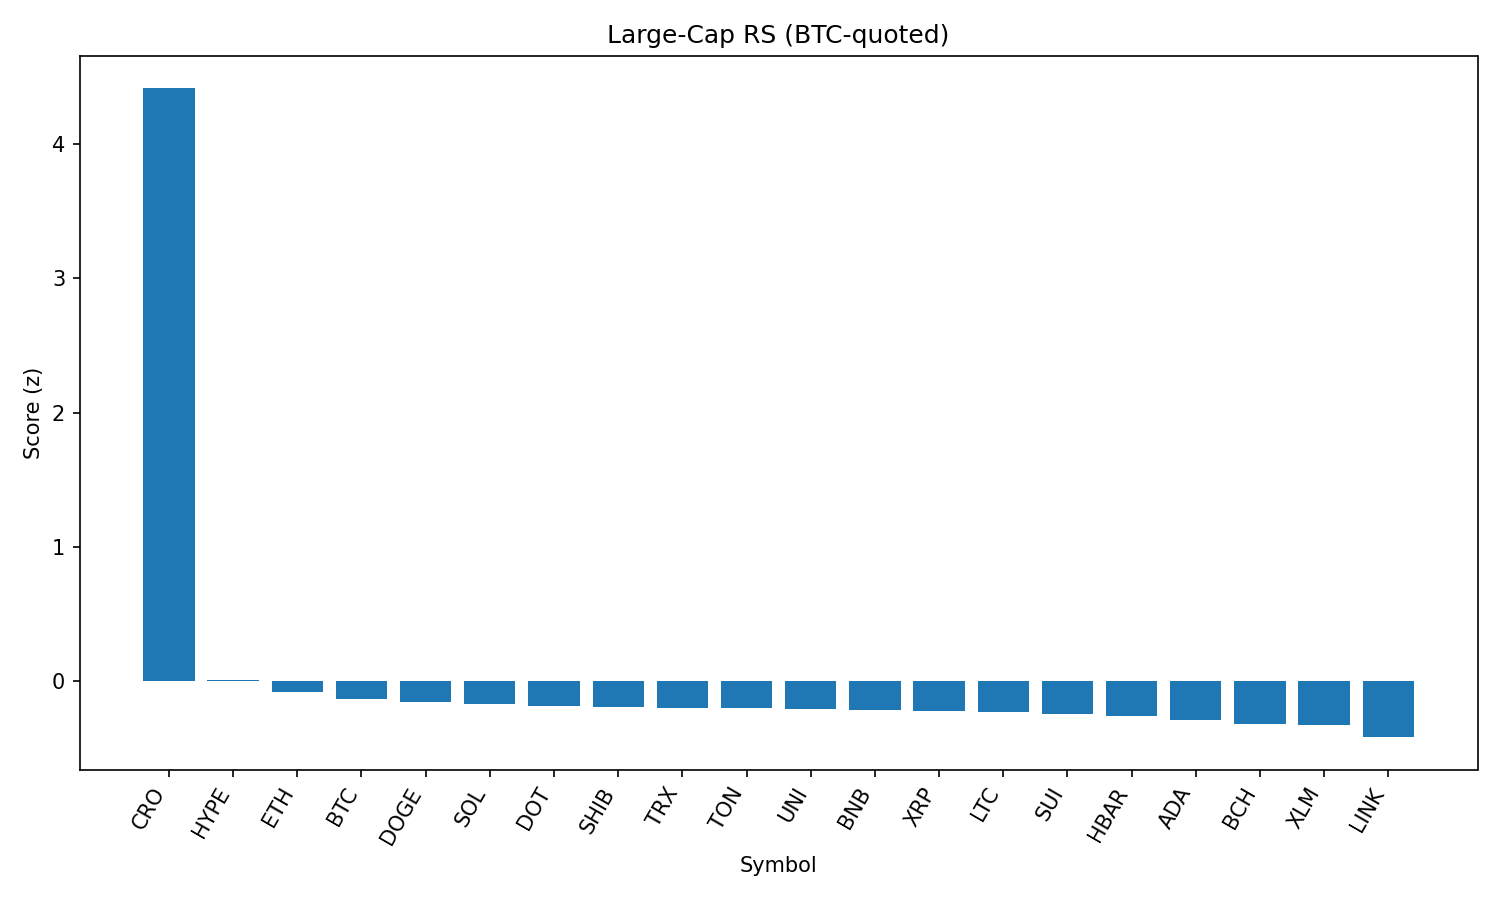

Values plotted in this chart, from the file beside it:
rank, name, symbol, price_btc, price_usd, pct_1h_btc, pct_24h_btc, pct_7d_btc, market_cap_rank, market_cap_usd, volume_usd, score
1, Cronos, CRO, 3.19e-06, 0.3598, 5.236, 57.58, 152.8, 20, 11994056535, 2562816696, 4.415
2, Hyperliquid, HYPE, 0.0004267, 48.17, 0.487, -3.388, 16.55, 16, 13040306341, 444333442, 0.006976
3, Ethereum, ETH, 0.04075, 4600, 0.1325, -1.533, 8.006, 2, 554329570391, 34213168606, -0.08129
4, Bitcoin, BTC, 1.0, 112896, 0.0, 0.0, 0.0, 1, 2248772906783, 37693419834, -0.1327
5, Dogecoin, DOGE, 1.98e-06, 0.2234, 0.06251, -0.4231, 2.72, 9, 33625881161, 2279761805, -0.1564
6, Solana, SOL, 0.00188, 212.3, -0.3166, 2.039, 15.25, 6, 114669938875, 13782692205, -0.1703
7, Polkadot, DOT, 3.496e-05, 3.95, -0.04318, 0.3168, 3.255, 35, 6003486410, 320409397, -0.1843
8, Shiba Inu, SHIB, 1.11487e-10, 1.259e-05, 0.0417, -0.8742, 1.343, 30, 7413990758, 199524416, -0.1892
9, TRON, TRX, 3.09e-06, 0.349, 0.09396, -1.656, -0.8414, 10, 33005188153, 888681805, -0.1964
10, Toncoin, TON, 2.803e-05, 3.16, 0.1195, -1.92, -2.014, 28, 8122548661, 197213262, -0.1996
11, Uniswap, UNI, 8.876e-05, 10.02, 0.0423, -0.6187, -3.67, 34, 6010820100, 393472467, -0.2045
12, BNB, BNB, 0.007684, 867.6, -0.04084, -0.5752, 1.714, 5, 120705167050, 1476359602, -0.2124
13, XRP, XRP, 2.654e-05, 3.0, -0.01575, -2.07, 3.941, 3, 178306399715, 6180602419, -0.2215
14, Litecoin, LTC, 0.001003, 113.2, 0.0008532, -1.286, -1.347, 27, 8627799984, 467323810, -0.2303
15, Sui, SUI, 3.084e-05, 3.48, -0.1082, -0.3692, 0.4279, 19, 12229474517, 1239125224, -0.2427
16, Hedera, HBAR, 2.12e-06, 0.239, -0.04461, -2.108, 1.613, 25, 10124711259, 247054003, -0.2599
17, Cardano, ADA, 7.67e-06, 0.8659, -0.1584, -1.232, -0.2961, 11, 31578203766, 1378874553, -0.2917
18, Bitcoin Cash, BCH, 0.004927, 556.3, -0.2097, -1.407, 0.5101, 22, 11078661273, 181051741, -0.3181
19, Stellar, XLM, 3.38e-06, 0.3812, -0.08611, -2.983, -3.435, 21, 11954284599, 289993039, -0.3256
20, Chainlink, LINK, 0.0002104, 23.76, -0.1686, -4.476, -7.136, 13, 16100649339, 1471288344, -0.4175
21, Avalanche, AVAX, 0.0002166, 24.45, -0.5616, -1.407, 6.328, 23, 10318001017, 760342990, -0.4443
